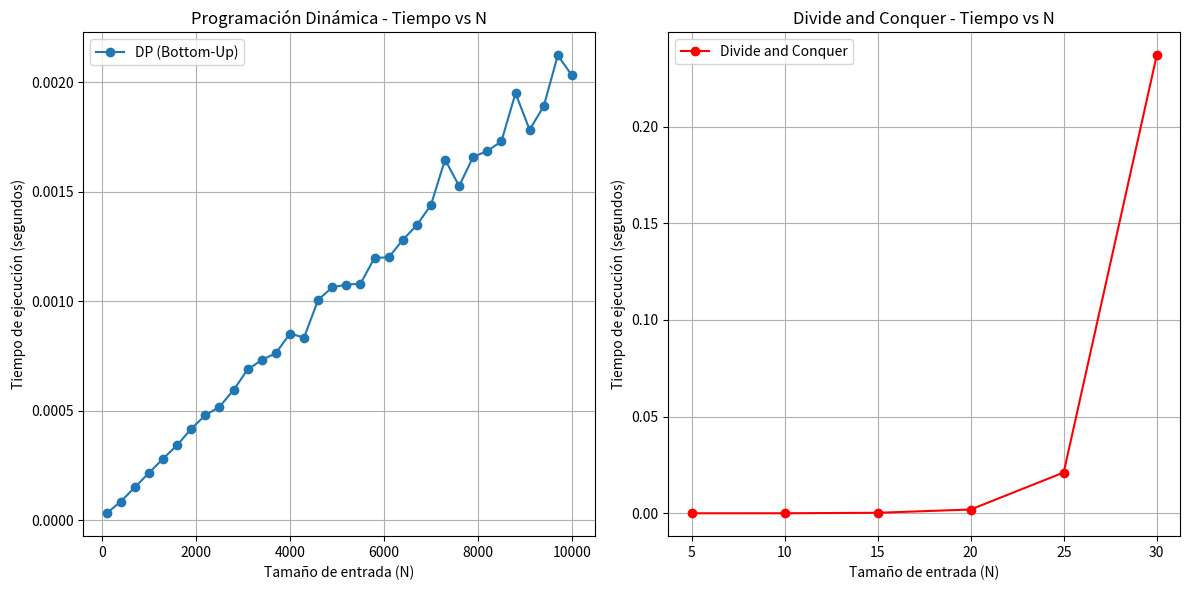

Here is the Python script that generated this plot:
import random
import time
import matplotlib.pyplot as plt

# ---------------- Divide and Conquer ----------------
def minEnergyFrogJumpDaC(heights, n):
    if n == 0:
        return 0
    if n == 1:
        return abs(heights[1] - heights[0])
    return min(
        minEnergyFrogJumpDaC(heights, n-1) + abs(heights[n] - heights[n-1]),
        minEnergyFrogJumpDaC(heights, n-2) + abs(heights[n] - heights[n-2])
    )

# ---------------- Programación Dinámica (Bottom-Up) ----------------
def minEnergyFrogJumpDP(heights):
    n = len(heights)
    if n == 1:
        return 0
    prev2 = 0
    prev1 = abs(heights[1] - heights[0])
    for i in range(2, n):
        current = min(
            prev1 + abs(heights[i] - heights[i - 1]),
            prev2 + abs(heights[i] - heights[i - 2])
        )
        prev2 = prev1
        prev1 = current
    return prev1

# ---------------- Pruebas y medición de tiempos ----------------
sizes_dac = list(range(5, 35, 5))  # Tamaños pequeños para DaC
sizes_dp = list(range(100, 10001, 300))  # Tamaños grandes para DP

times_dac = []
times_dp = []

# Pruebas para Divide and Conquer
for size in sizes_dac:
    heights = [random.randint(0, 10000) for _ in range(size)]
    start = time.perf_counter()
    minEnergyFrogJumpDaC(heights, len(heights) - 1)
    end = time.perf_counter()
    times_dac.append(end - start)

# Pruebas para Programación Dinámica
for size in sizes_dp:
    heights = [random.randint(0, 10000) for _ in range(size)]
    start = time.perf_counter()
    minEnergyFrogJumpDP(heights)
    end = time.perf_counter()
    times_dp.append(end - start)

# ---------------- Graficar resultados ----------------
plt.figure(figsize=(12, 6))

# Gráfica para DP
plt.subplot(1, 2, 1)
plt.plot(sizes_dp, times_dp, marker='o', label='DP (Bottom-Up)')
plt.title('Programación Dinámica - Tiempo vs N')
plt.xlabel('Tamaño de entrada (N)')
plt.ylabel('Tiempo de ejecución (segundos)')
plt.grid(True)
plt.legend()

# Gráfica para DaC
plt.subplot(1, 2, 2)
plt.plot(sizes_dac, times_dac, marker='o', color='red', label='Divide and Conquer')
plt.title('Divide and Conquer - Tiempo vs N')
plt.xlabel('Tamaño de entrada (N)')
plt.ylabel('Tiempo de ejecución (segundos)')
plt.grid(True)
plt.legend()

plt.tight_layout()
plt.show()
